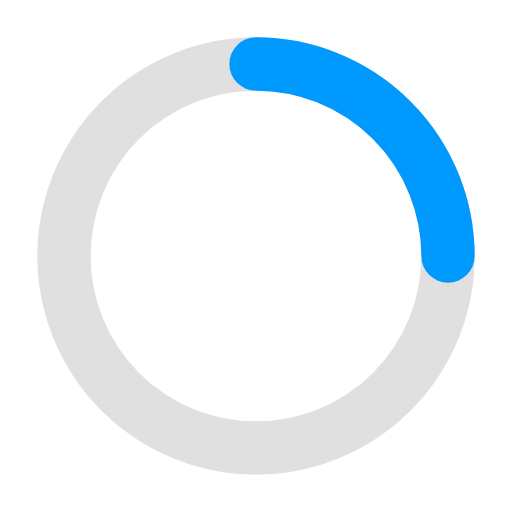
t = 0.00 s
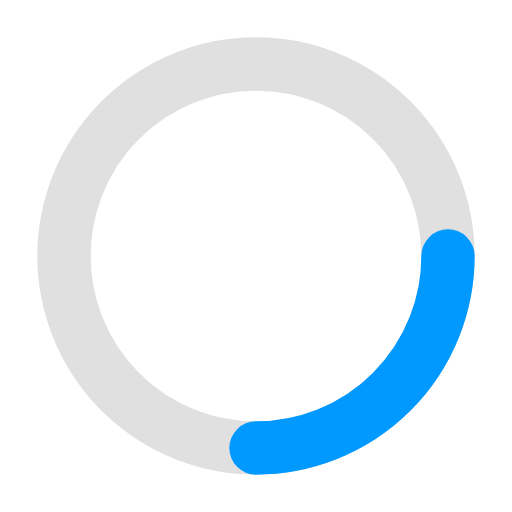
t = 0.25 s
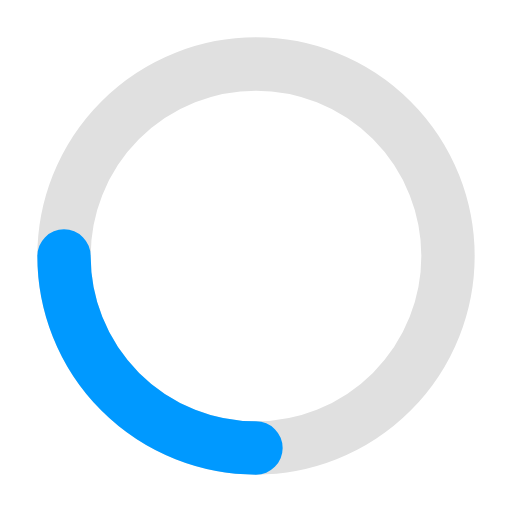
t = 0.50 s
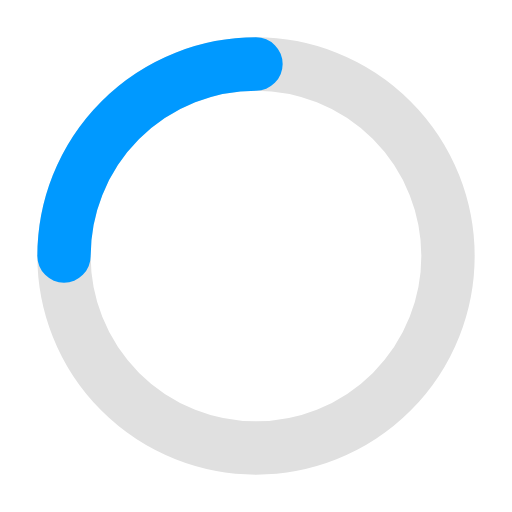
t = 0.75 s

The animated SVG that drew these frames (rendered in a browser with its animation timeline set to each time). Animation: 1 SMIL element (animateTransform=1); one cycle of 1.00 s, repeats indefinitely.

<svg xmlns="http://www.w3.org/2000/svg" viewBox="0 0 24 24" width="24" height="24">
  <circle cx="12" cy="12" r="9" fill="none" stroke="#e0e0e0" stroke-width="2.5"/>
  <path d="M 12 3 A 9 9 0 0 1 21 12" fill="none" stroke="#0099ff" stroke-width="2.5" stroke-linecap="round">
    <animateTransform attributeName="transform" type="rotate" from="0 12 12" to="360 12 12" dur="1s" repeatCount="indefinite"/>
  </path>
</svg>
